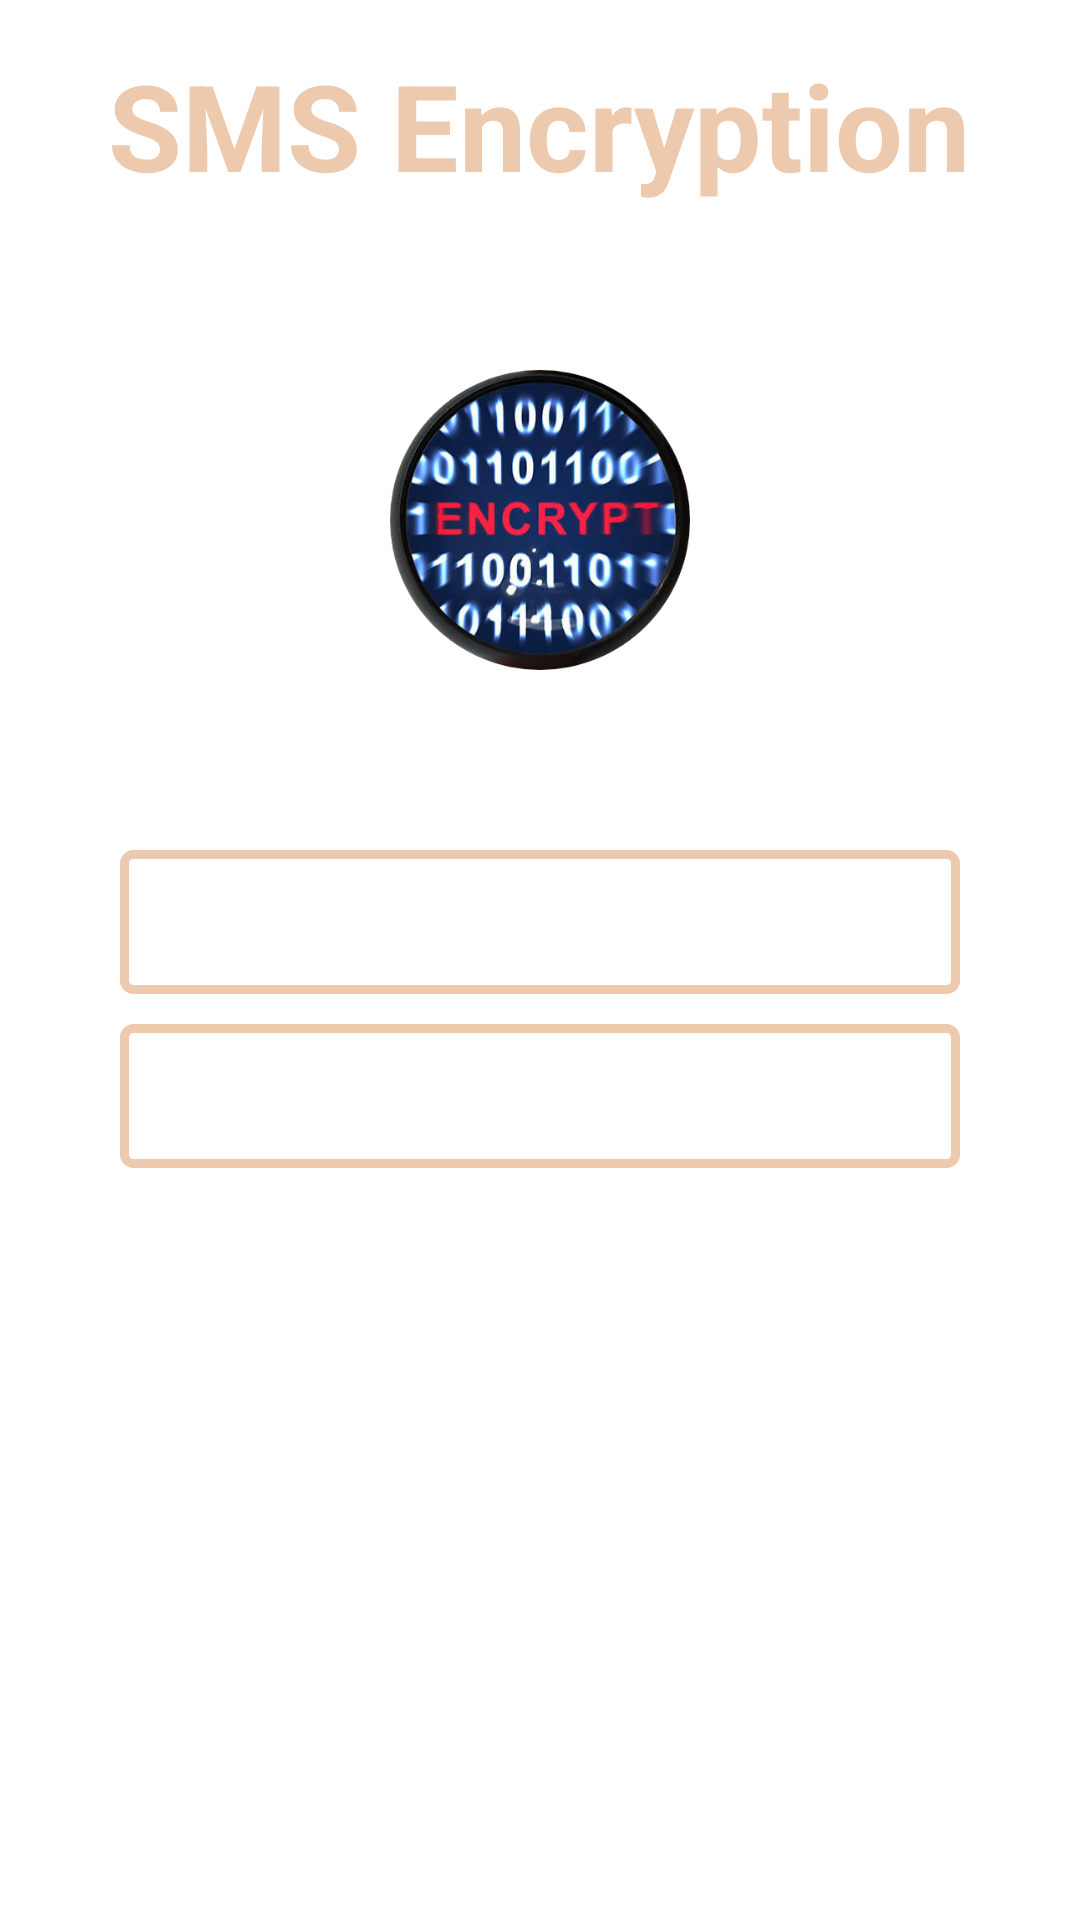

Reconstruct the res/layout file that produces this screen, plus the resources it refers to.
<!-- AndroidManifest.xml: application theme Theme.SMSEncryption -->
<!-- res/layout/activity_main.xml -->
<?xml version="1.0" encoding="utf-8"?>
<ScrollView xmlns:android="http://schemas.android.com/apk/res/android"
    xmlns:app="http://schemas.android.com/apk/res-auto"
    xmlns:tools="http://schemas.android.com/tools"
    android:layout_width="match_parent"
    android:layout_height="match_parent"
    android:orientation="vertical"
    android:background="@drawable/pic"
    tools:context=".MainActivity">

    <LinearLayout
        android:layout_width="match_parent"
        android:layout_height="wrap_content"
        android:orientation="vertical"
        android:layout_margin="5dp">

        <LinearLayout
            android:layout_width="match_parent"
            android:layout_height="wrap_content"
            android:orientation="vertical"
            android:layout_marginTop="10dp"
            android:layout_marginBottom="5dp">

            <TextView
                android:layout_width="wrap_content"
                android:layout_height="wrap_content"
                android:layout_gravity="center"
                android:text="SMS Encryption"
                android:textColor="#EDC9AE"
                android:textSize="40sp"
                android:textStyle="bold"/>
        </LinearLayout>

         <LinearLayout
             android:layout_width="match_parent"
             android:layout_height="wrap_content"
             android:orientation="vertical"
             android:layout_gravity="center"
             android:layout_marginTop="50dp">

             <ImageButton
                 android:id="@+id/process"
                 android:layout_width="100dp"
                 android:layout_height="100dp"
                 android:layout_marginBottom="5dp"
                 android:layout_gravity="center"
                 android:adjustViewBounds="true"
                 android:padding="0dp"
                 android:scaleType="fitCenter"
                 android:background="@drawable/round_button"
                 app:srcCompat="@drawable/circle_cropped" />
         </LinearLayout>

        <LinearLayout
            android:layout_width="match_parent"
            android:layout_height="wrap_content"
            android:orientation="vertical"
            android:layout_gravity="center"
            android:layout_marginTop="50dp">

            <Button
                android:id="@+id/encd"
                android:layout_width="280dp"
                android:layout_height="wrap_content"
                android:layout_gravity="center"
                android:layout_margin="5dp"
                android:text="Encryption"
                android:background="@drawable/buttonoutline"

                android:textStyle="bold"
                android:textSize="25sp"
                android:textColor="#FFFFFF"
                />

            <Button
                android:id="@+id/decd"
                android:layout_width="280dp"
                android:layout_height="wrap_content"
                android:layout_gravity="center"
                android:layout_margin="5dp"
                android:text="Decryption"
                android:background="@drawable/buttonoutline"
                android:textStyle="bold"
                android:textSize="25sp"
                android:textColor="#FFFFFF"/>

        </LinearLayout>
    </LinearLayout>
</ScrollView>
<!-- resources referenced by this layout -->
<resources>
  <!-- drawable buttonoutline (drawable) -->
  <?xml version="1.0" encoding="utf-8"?>
  <shape xmlns:android="http://schemas.android.com/apk/res/android"
      android:shape="rectangle">
  
      <stroke
          android:width="3dp"
          android:color="#EDC9AE"/>
  
      <corners
          android:radius="3dp"/>
  </shape>
  <!-- drawable circle_cropped: png bitmap (drawable, 205883 bytes) -->
  <!-- drawable round_button (drawable) -->
  <?xml version="1.0" encoding="utf-8"?>
  <shape xmlns:android="http://schemas.android.com/apk/res/android">
      <corners android:radius="90dp"/>
      <solid android:color="#FAFAFA"/>
  </shape>
  <style name="Theme.SMSEncryption" parent="Theme.MaterialComponents.DayNight.DarkActionBar">
          
          <item name="colorPrimary">@color/purple_500</item>
          <item name="colorPrimaryVariant">@color/purple_700</item>
          <item name="colorOnPrimary">@color/white</item>
          
          <item name="colorSecondary">@color/teal_200</item>
          <item name="colorSecondaryVariant">@color/teal_700</item>
          <item name="colorOnSecondary">@color/black</item>
          
          <item name="android:statusBarColor" tools:targetApi="l">?attr/colorPrimaryVariant</item>
          
      </style>
  <!-- not gathered from this repository: default colours our renderer supplied (Android Studio template values) -->
  <color name="purple_500">#FF6200EE</color>
  <color name="purple_700">#FF3700B3</color>
  <color name="teal_200">#FF03DAC5</color>
  <color name="teal_700">#FF018786</color>
  <color name="black">#FF000000</color>
  <color name="white">#FFFFFFFF</color>
</resources>
